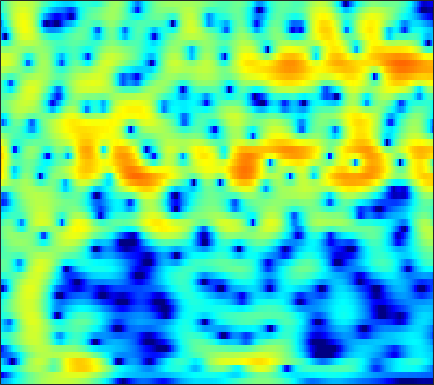

Source data for this figure (header and first rows):
-10.448, -10.03, -9.3476, -8.5591, -7.9213, -7.0378, -6.1474, -5.4892, -4.6367, -3.8224, -3.0507, -2.5022, -1.8151, -1.1794, -0.73684, -0.19144, 0.30431, 0.64451, 1.0564, 1.4218, 1.7423, 1.9533, 2.1989, 2.4049
-18.42, -17.19, -14.87, -12.6, -11.08, -9.284, -7.729, -6.693, -5.457, -4.363, -3.393, -2.739, -1.956, -1.266, -0.8047, -0.2589, 0.2151, 0.5288, 0.8998, 1.226, 1.518, 1.723, 1.984, 2.241
-5.804, -5.958, -6.011, -5.867, -5.623, -5.11, -4.401, -3.769, -2.844, -1.883, -0.9444, -0.2871, 0.4994, 1.156, 1.549, 1.926, 2.118, 2.129, 1.955, 1.551, 0.9074, 0.2743, -0.706, -1.631
-7.617, -8.758, -10.72, -13.6, -16.98, -25.25, -19.86, -14.16, -9.392, -6.095, -3.618, -2.123, -0.498, 0.7754, 1.528, 2.282, 2.76, 2.94, 2.943, 2.674, 2.129, 1.543, 0.5749, -0.4376
-13.87, -13.76, -13.26, -12.57, -11.98, -11.06, -9.906, -8.873, -7.312, -5.67, -4.092, -3.002, -1.704, -0.5936, 0.1117, 0.8856, 1.472, 1.794, 2.083, 2.235, 2.279, 2.261, 2.202, 2.141
-16.43, -14.76, -12.26, -10.02, -8.571, -6.89, -5.424, -4.423, -3.185, -2.044, -1.014, -0.3194, 0.5009, 1.193, 1.623, 2.072, 2.377, 2.511, 2.572, 2.508, 2.336, 2.146, 1.833, 1.479
-5.601, -5.256, -4.635, -3.877, -3.252, -2.38, -1.493, -0.8335, 0.01331, 0.7956, 1.492, 1.955, 2.482, 2.891, 3.107, 3.261, 3.254, 3.137, 2.82, 2.304, 1.568, 0.859, -0.3155, -1.772
-4.192, -4.019, -3.685, -3.217, -2.775, -2.069, -1.262, -0.6158, 0.2535, 1.079, 1.819, 2.305, 2.839, 3.223, 3.401, 3.483, 3.379, 3.174, 2.718, 2.033, 1.102, 0.228, -1.202, -2.99
-6.806, -7.458, -8.359, -8.834, -8.5, -7.051, -5.031, -3.504, -1.665, -0.1084, 1.168, 1.947, 2.749, 3.291, 3.542, 3.679, 3.597, 3.398, 2.958, 2.337, 1.562, 0.8979, -0.06461, -1.058
-7.308, -8.374, -10.43, -12.71, -12.92, -9.92, -6.265, -3.966, -1.519, 0.3595, 1.797, 2.631, 3.445, 3.953, 4.153, 4.193, 3.982, 3.663, 3.036, 2.193, 1.145, 0.2352, -1.099, -2.489
-4.746, -4.363, -3.86, -3.283, -2.746, -1.851, -0.8003, 0.03157, 1.118, 2.107, 2.929, 3.406, 3.844, 4.061, 4.073, 3.875, 3.423, 2.913, 1.995, 0.7763, -0.7863, -2.22, -4.572, -7.671
-4.131, -3.369, -2.429, -1.55, -0.9088, -0.05725, 0.7716, 1.355, 2.061, 2.67, 3.151, 3.408, 3.603, 3.617, 3.491, 3.124, 2.534, 1.938, 0.9302, -0.3235, -1.805, -3.061, -4.913, -6.894
-4.469, -3.737, -2.76, -1.767, -1.016, -0.04432, 0.8656, 1.495, 2.241, 2.85, 3.303, 3.539, 3.705, 3.668, 3.499, 3.09, 2.464, 1.845, 0.8207, -0.425, -1.886, -3.12, -4.898, -6.76
-7.153, -6.542, -5.388, -3.936, -2.775, -1.275, 0.07637, 0.9802, 2.029, 2.877, 3.514, 3.854, 4.116, 4.146, 4.027, 3.68, 3.089, 2.482, 1.451, 0.1362, -1.49, -2.922, -5.163, -7.924
-19.43, -20.29, -13.75, -8.796, -6.131, -3.41, -1.306, -0.02686, 1.354, 2.436, 3.266, 3.726, 4.126, 4.312, 4.314, 4.107, 3.656, 3.163, 2.283, 1.138, -0.2723, -1.52, -3.466, -5.699
-10.01, -9.757, -8.447, -6.475, -4.987, -3.216, -1.675, -0.6597, 0.509, 1.485, 2.296, 2.8, 3.339, 3.718, 3.865, 3.876, 3.684, 3.392, 2.8, 1.984, 0.9303, -0.009179, -1.425, -2.991
-4.165, -3.969, -3.59, -3.17, -2.864, -2.427, -1.977, -1.632, -1.083, -0.3795, 0.4296, 1.078, 1.937, 2.669, 3.093, 3.496, 3.677, 3.648, 3.39, 2.882, 2.121, 1.402, 0.2285, -1.203
-1.623, -1.577, -1.657, -2.025, -2.499, -3.38, -4.652, -5.837, -7.085, -6.6, -4.434, -2.575, -0.385, 1.292, 2.267, 3.255, 3.869, 4.116, 4.19, 3.976, 3.502, 2.974, 2.004, 0.7415
-1.467, -1.37, -1.531, -1.98, -2.559, -3.843, -5.778, -7.735, -10.72, -10.44, -6.854, -4.297, -1.674, 0.2262, 1.344, 2.438, 3.148, 3.492, 3.723, 3.723, 3.5, 3.183, 2.608, 1.83
-2.567, -2.221, -1.959, -1.843, -1.893, -2.139, -2.408, -2.571, -2.664, -2.424, -1.853, -1.286, -0.4982, 0.2648, 0.7872, 1.295, 1.665, 1.86, 1.998, 2.034, 1.972, 1.873, 1.697, 1.425
-3.066, -2.444, -1.721, -1.23, -0.9771, -0.6805, -0.5071, -0.4178, -0.261, -0.1192, 0.03898, 0.1525, 0.2833, 0.3966, 0.3815, 0.2848, 0.1579, 0.01914, -0.1612, -0.2719, -0.2472, -0.1183, 0.1056, 0.3867
-2.511, -1.72, -0.8299, -0.2317, 0.104, 0.475, 0.6785, 0.7649, 0.8683, 0.899, 0.874, 0.8098, 0.6637, 0.3477, -0.05915, -0.7215, -1.728, -2.7, -4.094, -5.176, -5.16, -4.347, -2.851, -1.328
-1.543, -0.7643, -0.06888, 0.4152, 0.6811, 0.7406, 0.6882, 0.6097, 0.3972, 0.2837, 0.2646, 0.3036, 0.3271, 0.1558, -0.07177, -0.807, -2.245, -3.866, -7.314, -13.38, -14.2, -9.015, -4.627, -1.829
-1.291, -0.619, -0.04342, 0.2792, 0.2331, -0.2098, -1.082, -2.051, -3.616, -4.794, -4.468, -3.329, -1.64, -0.2062, 0.5116, 0.8831, 0.9637, 0.7276, 0.2651, -0.1202, -0.1438, 0.0571, 0.5085, 0.9178
-2.986, -2.159, -1.316, -0.8945, -1.017, -1.42, -2.678, -4.173, -7.195, -11.62, -10.21, -6.402, -2.677, -0.05777, 1.243, 2.418, 3.236, 3.543, 3.755, 3.772, 3.621, 3.386, 2.948, 2.072
-6.235, -5.461, -4.439, -3.81, -3.453, -3.149, -3.092, -3.098, -3.099, -2.899, -2.292, -1.591, -0.4774, 0.683, 1.365, 2.276, 2.852, 3.168, 3.413, 3.443, 3.256, 2.986, 2.417, 1.59
-9.077, -8.596, -7.845, -6.96, -6.035, -5.071, -3.999, -3.325, -2.52, -1.7, -0.9489, -0.3957, 0.3568, 0.9918, 1.451, 1.981, 2.339, 2.557, 2.699, 2.698, 2.567, 2.373, 1.973, 1.524
-14.39, -15.65, -14.63, -11.21, -9.015, -6.558, -4.64, -3.488, -2.183, -1.145, -0.2713, 0.2886, 0.9173, 1.417, 1.789, 2.066, 2.331, 2.431, 2.475, 2.431, 2.297, 2.133, 1.867, 1.487
-11.37, -13, -12.02, -9.064, -7.038, -4.88, -3.109, -2.127, -0.9054, -0.03211, 0.7093, 1.155, 1.598, 1.94, 2.122, 2.212, 2.316, 2.28, 2.236, 2.135, 1.962, 1.802, 1.548, 1.132
-1.314, -1.584, -1.877, -1.682, -1.456, -0.9195, -0.3795, 0.08022, 0.6227, 1.135, 1.541, 1.759, 1.917, 1.971, 1.794, 1.669, 1.337, 1.148, 0.9625, 0.8479, 0.8012, 0.7679, 0.616, 0.372
4.27, 3.522, 2.619, 1.698, 1.083, 0.542, 0.181, 0.2962, 0.4906, 0.9584, 1.301, 1.441, 1.429, 1.007, 0.5562, -0.4307, -1.742, -2.647, -3.575, -3.486, -2.563, -1.772, -0.9508, -0.4418
6.886, 5.667, 3.769, 1.421, -0.7049, -4.042, -6.263, -5.977, -3.563, -1.601, -0.2801, 0.2829, 0.4644, -0.004242, -0.6658, -2.675, -5.451, -9.523, -21.22, -14.39, -7.367, -4.689, -2.194, -0.874
7.146, 5.874, 3.552, 1.013, -1.659, -5.15, -8.264, -7.466, -5.153, -3.009, -1.592, -0.9428, -0.6035, -0.6972, -1.253, -2.091, -3.484, -4.298, -5.268, -5.369, -4.637, -4.049, -2.835, -1.982
7.303, 6.024, 4.246, 2.272, 0.9573, -0.7191, -1.747, -2.209, -2.131, -1.791, -1.249, -0.954, -0.7339, -0.707, -1.024, -1.367, -2.225, -2.84, -3.921, -4.921, -5.742, -5.936, -5.732, -4.702
8.002, 6.675, 4.744, 2.484, 0.7081, -1.707, -3.399, -3.86, -3.184, -2.08, -0.9956, -0.3407, 0.2605, 0.4208, 0.5236, -0.07219, -0.7201, -1.785, -3.458, -6.223, -10.99, -17.38, -17.02, -8.895
7.228, 5.97, 3.763, 0.9604, -1.706, -7.011, -16.58, -15.82, -7.925, -4.017, -1.887, -0.7947, 0.1674, 0.6408, 0.7846, 0.6542, 0.1575, -0.292, -1.308, -2.576, -3.954, -4.53, -4.508, -3.191
4.349, 3.292, 1.877, 0.1882, -1.018, -2.684, -3.823, -4.144, -3.972, -3.351, -2.699, -2.287, -1.876, -1.516, -1.494, -1.221, -1.222, -1.182, -1.229, -1.219, -1.153, -1.003, -0.6832, -0.1886
1.55, 0.9328, 0.06757, -0.5925, -1.204, -1.709, -2.212, -2.508, -2.82, -3.152, -3.431, -3.683, -4.039, -4.275, -4.263, -4.088, -3.498, -3.078, -2.304, -1.567, -0.8321, -0.3486, 0.3411, 0.9239
-1.938, -2.381, -2.688, -2.556, -2.347, -2.114, -2.012, -2.106, -2.428, -3.071, -4.124, -5.196, -7.058, -9.375, -10.39, -10.05, -7.507, -5.733, -3.634, -2.025, -0.7552, 0.04799, 0.9597, 1.749
-10.6, -13.22, -9.657, -5.981, -3.928, -2.349, -1.363, -1.032, -1.044, -1.531, -2.643, -3.875, -6.345, -9.811, -12.82, -11.68, -7.503, -5.306, -2.98, -1.375, -0.2244, 0.4642, 1.211, 1.894
-6.267, -6.667, -5.696, -3.625, -2.093, -0.6674, 0.371, 0.8631, 1.129, 1.083, 0.7228, 0.2672, -0.4481, -1.163, -1.405, -1.628, -1.392, -1.042, -0.7274, -0.5113, -0.4505, -0.5043, -0.6031, -0.5012
-1.373, -1.294, -0.7872, -0.2076, 0.3259, 1.09, 1.677, 2.077, 2.448, 2.616, 2.651, 2.562, 2.366, 2.054, 1.804, 1.429, 0.8799, 0.4621, -0.37, -1.485, -2.98, -4.421, -6.645, -8.886
-1.24, -0.9192, -0.359, 0.1683, 0.5368, 1.118, 1.667, 2.058, 2.547, 2.925, 3.171, 3.281, 3.27, 3.123, 2.822, 2.349, 1.643, 0.8337, -0.4205, -2.159, -4.496, -6.769, -10.85, -16.08
-2.269, -1.867, -1.658, -1.323, -1.054, -0.5443, 0.2617, 0.8671, 1.732, 2.529, 3.147, 3.492, 3.755, 3.801, 3.694, 3.274, 2.648, 1.992, 0.8102, -0.6729, -2.551, -4.117, -6.504, -9.113
-3.042, -3.398, -4.48, -5.932, -6.602, -6.096, -4.036, -2.253, -0.2293, 1.379, 2.583, 3.229, 3.837, 4.135, 4.236, 4.104, 3.682, 3.275, 2.445, 1.38, 0.06943, -1.088, -2.855, -4.928
-2.694, -3.838, -5.98, -9.718, -14.11, -13.32, -7.564, -4.505, -1.824, 0.04712, 1.366, 2.088, 2.781, 3.225, 3.387, 3.508, 3.416, 3.184, 2.787, 2.171, 1.407, 0.7142, -0.3147, -1.368
-0.4765, -0.9406, -1.756, -2.513, -2.796, -2.799, -2.292, -1.718, -0.9091, -0.2498, 0.2665, 0.5931, 0.9502, 1.303, 1.509, 1.779, 2.025, 2.083, 2.05, 1.849, 1.47, 1.089, 0.4936, -0.1961
2.294, 2.183, 1.893, 1.557, 1.34, 1.06, 0.7462, 0.4659, 0.04707, -0.5307, -1.22, -1.723, -2.125, -1.982, -1.431, -0.5789, 0.2915, 0.8835, 1.329, 1.515, 1.392, 1.127, 0.5526, -0.2455
4.115, 4.087, 3.942, 3.672, 3.401, 2.956, 2.308, 1.64, 0.4447, -1.282, -3.891, -6.88, -12.91, -12.69, -7.773, -3.802, -1.313, -0.007816, 0.9723, 1.437, 1.44, 1.166, 0.4117, -0.7863
3.463, 3.387, 3.338, 3.229, 3.045, 2.716, 2.264, 1.803, 0.8561, -0.4371, -2.112, -3.548, -5.133, -5.115, -4, -2.243, -0.7748, 0.08194, 0.8172, 1.093, 1.022, 0.7209, -0.02252, -1.145
0.6661, 0.5877, 0.5642, 0.702, 0.8866, 1.101, 1.26, 1.3, 1.236, 1.01, 0.6847, 0.4465, 0.2118, 0.1404, 0.2585, 0.5215, 0.7277, 0.7951, 0.8648, 0.7502, 0.4488, 0.1116, -0.4429, -1.143
-3.935, -4.366, -4.498, -3.737, -2.672, -1.203, 0.04709, 0.7903, 1.603, 2.141, 2.443, 2.55, 2.58, 2.49, 2.33, 2.082, 1.776, 1.459, 0.9413, 0.4012, -0.2022, -0.658, -1.227, -1.724
-10.21, -15.29, -24.52, -11.56, -7.086, -3.11, -0.4404, 1.015, 2.429, 3.395, 3.979, 4.19, 4.215, 3.988, 3.633, 2.927, 2.043, 1.315, 0.1422, -1.089, -2.231, -2.957, -3.767, -4.301
-8.735, -8.648, -7.872, -5.826, -3.879, -1.276, 0.9094, 2.224, 3.57, 4.492, 5.016, 5.161, 5.018, 4.502, 3.899, 2.733, 1.096, -0.4724, -2.833, -5.612, -8.309, -9.761, -10.66, -10.95
-10.68, -7.726, -4.896, -2.613, -1.141, 0.6764, 2.235, 3.24, 4.258, 4.923, 5.245, 5.259, 4.954, 4.239, 3.414, 1.926, -0.1312, -2.141, -5.751, -10.94, -19.65, -31.38, -21.02, -18.78
-7.059, -5.274, -3.097, -1.202, 0.03132, 1.463, 2.662, 3.401, 4.145, 4.616, 4.8, 4.739, 4.395, 3.73, 2.996, 1.672, -0.05356, -1.587, -3.977, -6.702, -9.386, -11.07, -12.87, -14.41
-3.719, -2.958, -1.705, -0.4295, 0.5167, 1.583, 2.469, 2.978, 3.523, 3.866, 3.99, 3.933, 3.659, 3.164, 2.654, 1.764, 0.6564, -0.3433, -1.753, -3.227, -4.701, -5.789, -7.116, -8.289
-3.877, -2.895, -1.556, -0.3326, 0.4699, 1.369, 2.063, 2.463, 2.843, 3.06, 3.135, 3.108, 2.949, 2.649, 2.322, 1.788, 1.137, 0.5821, -0.305, -1.243, -2.221, -2.947, -3.848, -4.683
